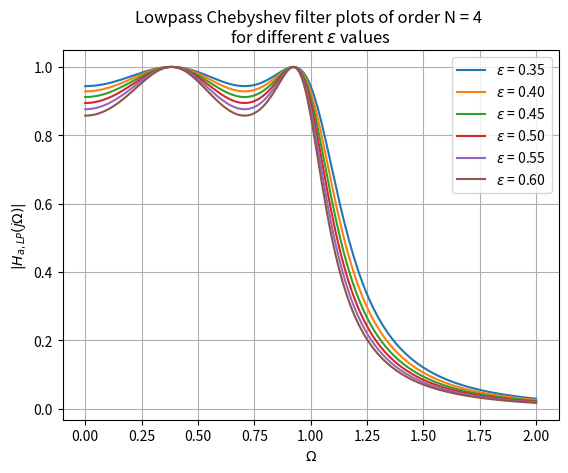

Generate this figure with matplotlib: (Note: this script raises an exception after producing the figure.)
import numpy as np
import matplotlib.pyplot as plt
import cmath

'''

Section 3.1.2
Generates plots for differnet lowpass chebychev filters for order N = 4

Range of eps is derived from para.py
|H(omega)|^2 = 1/ (1+ (eps* C_n(omega_l/Omega_lp)^2 ))
'''

if __name__ == "__main__":
	N = 4
	eps  = np.arange(0.35, 0.61, 0.05)
	omega = np.linspace(0,2,201)
	H = np.zeros((eps.size,omega.size))

	for i in range(len(eps)):
		for j in range(len(omega)) : 
			H[i][j] =  np.real(1/np.sqrt(1 + eps[i]**2*np.cosh(N*cmath.acosh(omega[j]))**2))
		plt.plot(omega,H[i,:])
		
	plt.grid()

	plt.legend(["$\epsilon$ = 0.35", "$\epsilon$ = 0.40","$\epsilon$ = 0.45","$\epsilon$ = 0.50","$\epsilon$ = 0.55","$\epsilon$ = 0.60"], loc ="upper right")
	plt.xlabel("$\Omega$")
	plt.ylabel("$|H_{a,LP}(j\Omega)|$")
	plt.title("Lowpass Chebyshev filter plots of order N = 4 \nfor different $\epsilon$ values ")
	#plt.show()
	plt.savefig('figs/parameter_plots.eps')
	
